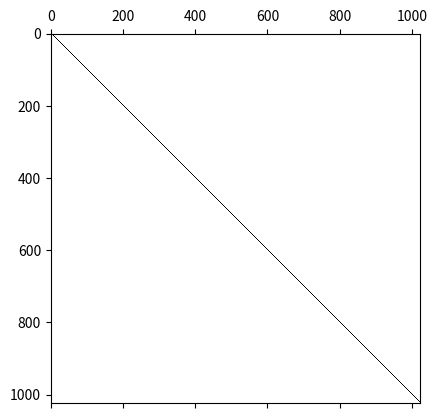

Source code (Python): (Note: this script raises an exception after producing the figure.)
#!/usr/bin/python3
import numpy as np
from math import *
from matplotlib import cm
from mpl_toolkits.mplot3d import Axes3D
import matplotlib.pyplot as plt

# Grid setup
m=32
mm=m*m
h=1.0/(m+1)

# Create derivative matrix and source term
d=np.zeros((mm,mm))
f=np.empty((mm))
hfac=1/(h*h)
for i in range(m):
    y=(i+1)*h
    for j in range(m):
        ij=i+m*j

        # Derivative matrix
        d[ij,ij]=-4*hfac
        if i>0: d[ij,ij-1]=hfac
        if i<m-1: d[ij,ij+1]=hfac
        if j>0: d[ij,ij-m]=hfac
        if j<m-1: d[ij,ij+m]=hfac

        # Source term
        x=(j+1)*h
        f[ij]=-exp(-(x-0.25)**2-(y-0.5)**2)

# Display the sparsity structure of the derivative matrix
plt.spy(d)
plt.show()

# Solve the linear system
u=np.linalg.solve(d,f)

# Reconstruct full grid
uu=np.zeros((m+2,m+2))
for i in range(m):
    uu[i+1,1:m+1]=u[i*m:(i+1)*m]

# Plot using Matplotlib
xa=np.linspace(0,1,m+2)
mgx,mgy=np.meshgrid(xa,xa);
fig=plt.figure()
ax=fig.gca(projection='3d')
surf=ax.plot_surface(mgx,mgy,uu,cmap=cm.plasma,rstride=1,cstride=1,linewidth=0)
ax.set_xlabel('x')
ax.set_ylabel('y')
ax.set_zlabel('u')
plt.show()
